Run: headless pygame with SDL's dummy video driver; simulated clock (each Clock.tick advances the game by its frame time, no real sleeping); random seed 0; keys injected as events and as key.get_pressed() state; no mouse input.
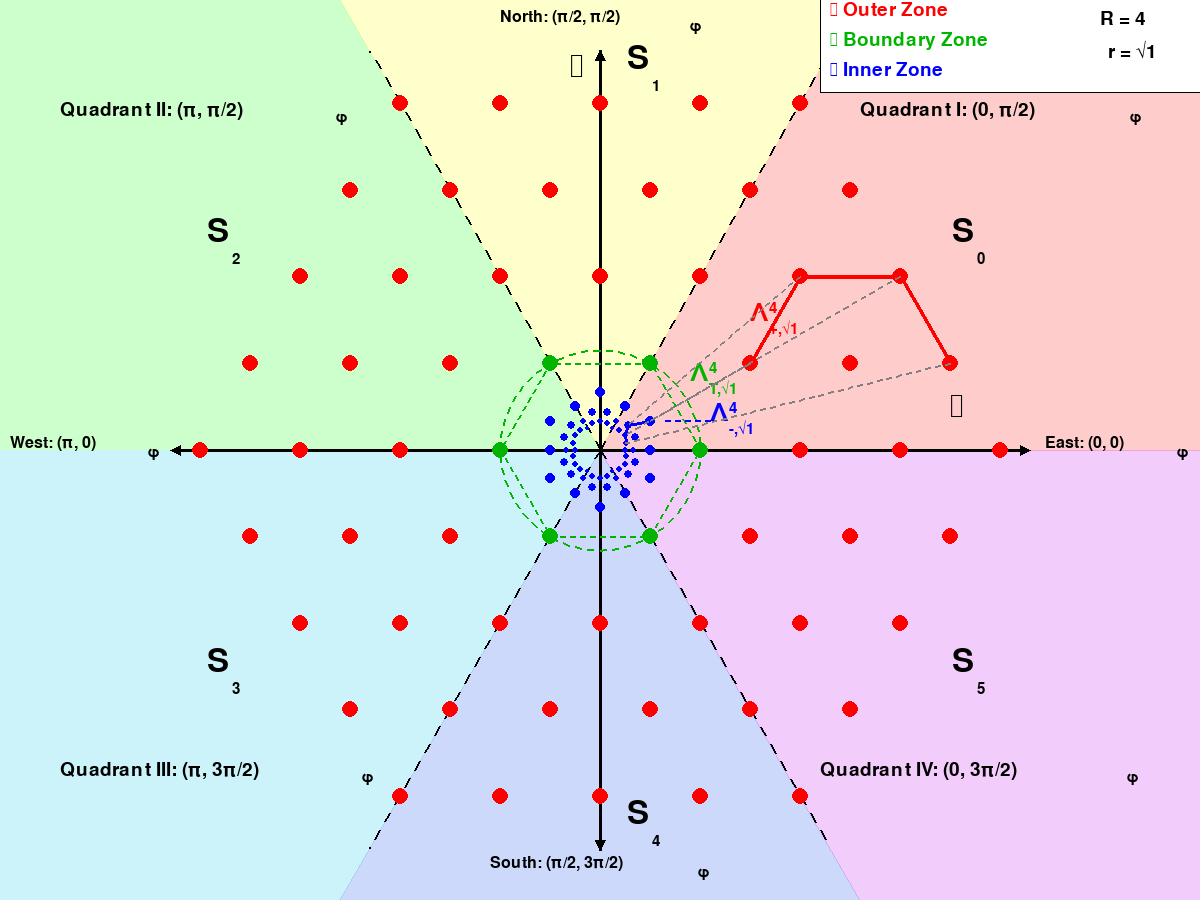
Frame 1 of 4 · flips 1–60 · no input
Frame 2 of 4 · flips 61–180 · tapped SPACE, RETURN · held RIGHT (→), D · screen unchanged from frame 1, image omitted
Frame 3 of 4 · flips 181–300 · held DOWN (↓), S · screen unchanged from frame 2, image omitted
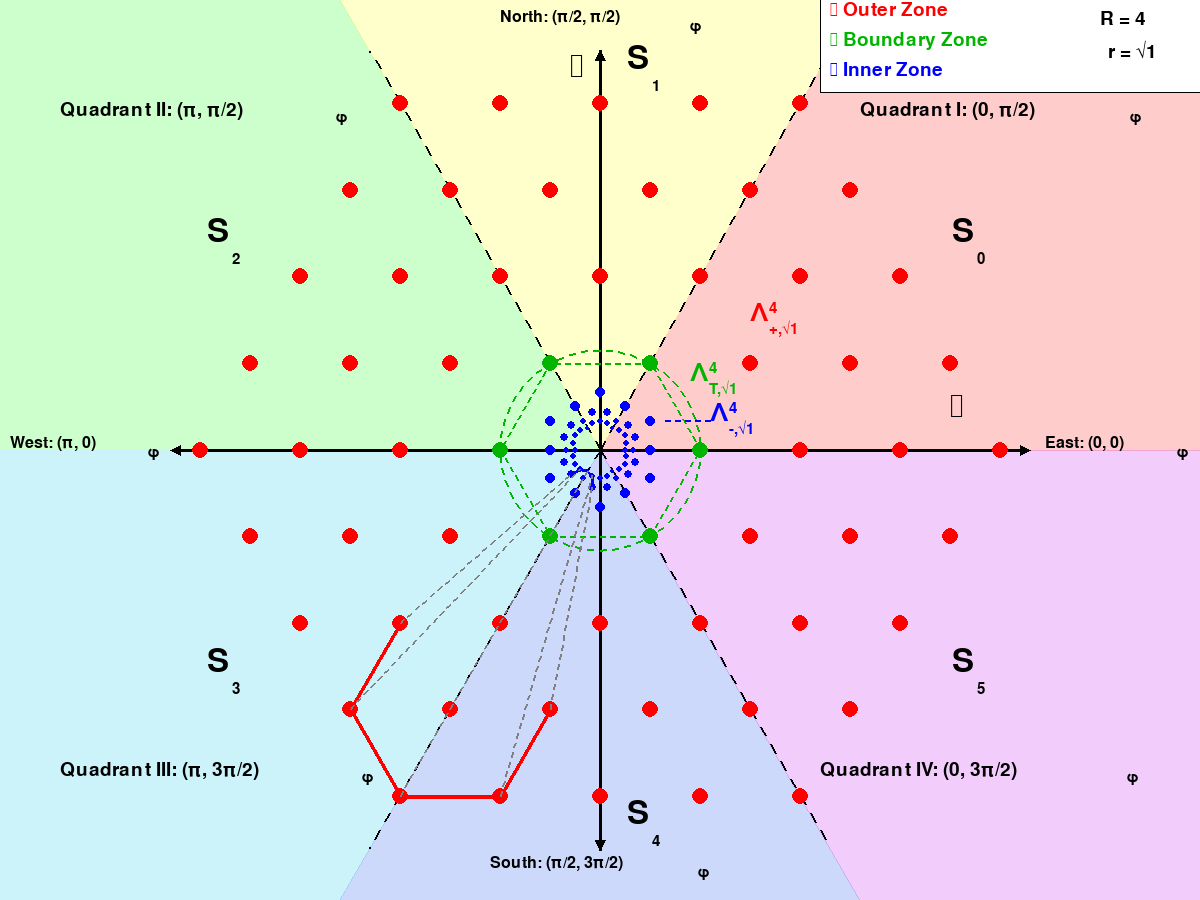
Frame 4 of 4 · flips 301–420 · held LEFT (←), A, UP (↑), W

The pygame program that drew these frames:

# =============================================================================
# Tri-Quarter Framework: Radial Dual Triangular Lattice Graphs with Exact
# Bijective Dualities and Equivariant Encodings via the Inversive Hexagonal
# Dihedral Symmetry Group T_24
#
# Simulation 01: Visualizing Random Connections in the Radial Dual Triangular
# Lattice Graph
#
# Author: Nathan O. Schmidt
# Affiliation: Cold Hammer Research & Development LLC, Eagle, Idaho, USA
# Email: nate.o.schmidt@coldhammer.net
# Date: September 24, 2025
#
# Description:
# This Python script dynamically visualizes random adjacent paths in the outer
# zone of the radial dual triangular lattice graph Lambda_r (with admissible
# inversion radius r = sqrt(1) and truncation radius R = 4), with their inversions
# mirrored in the inner zone via the circle inversion map iota_r. The script
# animates the connections, updating every 5 seconds, to demonstrate the Escher
# reflective duality in action.
#
# Requirements:
# - Python 3.x
# - Pygame library (install via: pip install pygame)
#
# Usage:
# Run the script with: python simulation_01_visualize_random_connections.py
#
# Source code is freely available at:
# https://github.com/nathanoschmidt/tri-quarter-toolbox/
# (MIT License; see repository LICENSE for details)
#
# =============================================================================

import pygame
import sys
import math
import random

# Initialize Pygame library
pygame.init()

# Set screen dimensions and window title
WIDTH, HEIGHT = 1200, 900
screen = pygame.display.set_mode((WIDTH, HEIGHT))  # Create the display window
pygame.display.set_caption(
    "Tri-Quarter Framework Simulation: "
    "Visualizing Random Connections in the "
    "Radial Dual Triangular Lattice Graph"
)

# Define colors used in the figure
WHITE = (255, 255, 255)  # Background
BLACK = (0, 0, 0)        # Axes and text
GRAY = (128, 128, 128)   # Dotted lines
RED = (255, 0, 0)        # Outer zone vertices and paths
GREEN = (0, 180, 0)      # Boundary zone vertices and circle
BLUE = (0, 0, 255)       # Inner zone vertices and paths

# Sector colors with opacity for wedges
color0 = (255, 0, 0)
color1 = (255, 255, 0)
color2 = (0, 255, 0)
color3 = (2, 192, 230)
color4 = (2, 67, 230)
color5 = (188, 2, 230)
sector_colors = [color0, color1, color2, color3, color4, color5]

# Fonts for labels
font_str = "Arial"
font_large = pygame.font.SysFont(font_str, 48)
font_largedium = pygame.font.SysFont(font_str, 36)
font_medium = pygame.font.SysFont(font_str, 28)
font_small = pygame.font.SysFont(font_str, 24)
font_tiny = pygame.font.SysFont(font_str, 22)

# Center of the screen for origin
center_x, center_y = WIDTH // 2, HEIGHT // 2

# Scaling factor reduced to make drawing smaller and fit better: 120 -> 100
scale = 100  # Adjust this to zoom in/out

# Define inversion radius r = sqrt(1), r_sq = 1 for boundary
# (aligned with sector boundaries)
r = math.sqrt(1)
r_sq = 1

# Truncation radius R = 4 for generating finite vertices
R = 4

# Basis vectors for triangular lattice
omega1 = (1, 0)
omega2 = (0.5, math.sqrt(3) / 2)

# Deltas for finding nearest neighbors in lattice coordinates
deltas = [(1, 0), (0, 1), (-1, 0), (0, -1), (1, -1), (-1, 1)]

# Function to compute Cartesian position from lattice coordinates (m, n)
def compute_pos(m, n):
    x = (m * omega1[0]) + (n * omega2[0])
    y = (m * omega1[1]) + (n * omega2[1])
    return x, y

# Function to compute squared norm (integer) for exact comparisons
def compute_norm_sq(m, n):
    return (m * m) + (m * n) + (n * n)

# Generate lattice vertices for outer zone and boundary zone
outer_vertices = []  # List of (m, n) for outer vertices
boundary_vertices = []  # List of positions for boundary vertices
max_intnorm = 0  # Track max squared norm for scaling inner radii
min_intnorm_outer = float('inf')  # Track min squared norm for outer
for m in range(-20, 21):  # Range large enough to cover R=4
    for n in range(-20, 21):
        if m == 0 and n == 0:
            continue  # Exclude origin
        intnorm = compute_norm_sq(m, n)
        norm = math.sqrt(intnorm)
        if norm > R:
            continue  # Truncate beyond R
        if intnorm == r_sq:
            pos = compute_pos(m, n)
            boundary_vertices.append(
                {'pos': pos, 'angle': math.atan2(pos[1], pos[0])}
            )
        elif intnorm > r_sq:
            outer_vertices.append((m, n))  # Store outer lattice coords
            max_intnorm = max(max_intnorm, intnorm)
            min_intnorm_outer = min(min_intnorm_outer, intnorm)

# Sort boundary vertices by angle for hexagon drawing
boundary_vertices.sort(key = lambda p: p['angle'])

# Generate inner vertices by inverting outer vertices
inner_vertices = []  # List of inner vertices with positions and radii
# Min distance for inner scaling (adjusted for r_sq=1)
min_dist_prime = r_sq / math.sqrt(max_intnorm)
# Max distance for inner scaling (adjusted for r_sq=1)
max_dist_prime = r_sq / math.sqrt(min_intnorm_outer)

for m, n in outer_vertices:
    pos = compute_pos(m, n)
    intnorm = compute_norm_sq(m, n)
    xprime = r_sq * pos[0] / intnorm  # Invert x (r_sq=1)
    yprime = r_sq * pos[1] / intnorm  # Invert y (r_sq=1)
    dist_prime = math.sqrt(xprime**2 + yprime**2)
    # Scale radius based on distance (smaller near origin, adjusted for new norms)
    rad_blue = 1 + (dist_prime - min_dist_prime) / (
        max_dist_prime - min_dist_prime
    ) if max_dist_prime > min_dist_prime else 1
    rad_blue *= 0.75
    inner_vertices.append(
        {'pos': (xprime, yprime), 'rad': rad_blue, 'orig_mn': (m,n)}
    )

# Build adjacency list for outer graph
outer_set = set(outer_vertices)  # Set for quick lookup
neighbors = {}  # Dict of neighbors for each outer vertex
for v in outer_vertices:
    neigh = []
    m, n = v
    for dm, dn in deltas:
        mm, nn = m + dm, n + dn
        if (mm, nn) in outer_set:
            neigh.append((mm, nn))  # Add adjacent if in outer
    neighbors[v] = neigh

# Convert Cartesian to screen coordinates (invert y for Pygame)
def to_screen(x, y):
    return int(center_x + x * scale), int(center_y - y * scale)  # y inverted

# Dashed line
def draw_dashed_line(start, end, color, dash_length = 10, thickness = 2):
    sx, sy = start
    ex, ey = end
    dx = ex - sx
    dy = ey - sy
    dist = math.sqrt(dx**2 + dy**2)
    if dist == 0:
        return
    ux = dx / dist
    uy = dy / dist
    current_x, current_y = sx, sy
    while dist > 0:
        step = min(dash_length, dist)
        next_x = current_x + (ux * step)
        next_y = current_y + (uy * step)
        pygame.draw.line(screen, color, (current_x, current_y),
                         (next_x, next_y), thickness)
        current_x = next_x + (ux * dash_length)
        current_y = next_y + (uy * dash_length)
        dist -= 2 * dash_length

# Function to draw dashed circle (approximated with segments)
def draw_dashed_circle(center, radius, color, dash_length = 10):
    num_segments = 100  # Number of segments for smooth circle
    angle_step = 2 * math.pi / num_segments
    for i in range(num_segments):
        if i % 2 == 0:  # Draw every other segment for dash effect
            theta1 = i * angle_step
            theta2 = (i + 1) * angle_step
            x1 = center[0] + radius * math.cos(theta1)
            y1 = center[1] + radius * math.sin(theta1)
            x2 = center[0] + radius * math.cos(theta2)
            y2 = center[1] + radius * math.sin(theta2)
            pygame.draw.line(screen, color, (x1, y1), (x2, y2), 2)

# Draw the background elements: sectors, rays, axes, labels
def draw_background():
    screen.fill(WHITE)  # Clear screen with white

    # Draw transparent sector wedges
    for k in range(6):
        points = [(center_x, center_y)]  # Start from center
        wedge_radius = 10 * scale
         # Incremental points for polygon
        for angle in range(k * 60, ((k + 1) * 60) + 1, 5):
            rad = math.radians(angle)
            px = center_x + (wedge_radius * math.cos(rad))
            py = center_y - (wedge_radius * math.sin(rad))  # Inverted y
            points.append((px, py))
        col = sector_colors[k]
        col_alpha = (*col, 51)  # 0.2 opacity (255*0.2=51)
        s = pygame.Surface((WIDTH, HEIGHT), pygame.SRCALPHA)  # Alpha surface
        pygame.draw.polygon(s, col_alpha, points)
        screen.blit(s, (0, 0))

    # Draw dashed radial rays
    for k in range(6):
        angle = math.radians(k * 60)
        rad_len = 4 if k in [0, 3] else 4.6  # Vary length as in figure
        end_x = rad_len * math.cos(angle)
        end_y = rad_len * math.sin(angle)
        start_screen = to_screen(0, 0)
        end_screen = to_screen(end_x, end_y)
        draw_dashed_line(start_screen, end_screen, BLACK, dash_length = 10,
                         thickness = 2)

    # Draw real and imaginary axes
    pygame.draw.line(screen, BLACK, to_screen(-4.2, 0), to_screen(4.2, 0), 3)
    pygame.draw.line(screen, BLACK, to_screen(0,-4), to_screen(0, 4), 3)

    # Add little black arrows at endpoints
    arrow_size = 10
    # Real axis right
    rx, ry = to_screen(4.2, 0)
    arrow_points = [(rx, ry - arrow_size//2), (rx + arrow_size, ry),
                    (rx, ry + arrow_size//2)]
    pygame.draw.polygon(screen, BLACK, arrow_points)
    # Real axis left
    lx, ly = to_screen(-4.2, 0)
    arrow_points = [(lx, ly - arrow_size//2), (lx - arrow_size, ly),
                    (lx, ly + arrow_size//2)]
    pygame.draw.polygon(screen, BLACK, arrow_points)
    # Imag axis up (positive imag)
    ux, uy = to_screen(0, 3.9)
    arrow_points = [(ux - arrow_size//2, uy), (ux, uy - arrow_size),
                    (ux + arrow_size//2, uy)]
    pygame.draw.polygon(screen, BLACK, arrow_points)
    # Imag axis down (negative imag)
    dx, dy = to_screen(0, -3.9)
    arrow_points = [(dx - arrow_size//2, dy), (dx, dy + arrow_size),
                    (dx + arrow_size//2, dy)]
    pygame.draw.polygon(screen, BLACK, arrow_points)

    # Draw white box with black border in top right for parameters
    box_x, box_y = to_screen(2.2, 4.57)
    box_width, box_height = 390, 100
    pygame.draw.rect(screen, WHITE, (box_x, box_y, box_width, box_height))
    pygame.draw.rect(screen, BLACK, (box_x, box_y, box_width, box_height), 1)

    # Draw truncation radius parameter value
    trunc_radius_x, trunc_radius_y = 5.0, 4.4
    text = font_medium.render('R = 4', True, BLACK)
    screen.blit(text, to_screen(trunc_radius_x, trunc_radius_y))

    # Draw inversion radius parameter value
    inver_radius_x, inver_radius_y = 5.08, 4.1
    text = font_medium.render('r = \u221A' + str(r_sq), True, BLACK)
    screen.blit(text, to_screen(inver_radius_x, inver_radius_y))

    # Outer zone vertex
    red_zone_vertex_x, red_zone_vertex_y = 2.3, 4.5
    text = font_medium.render('\u25CF Outer Zone', True, RED)
    screen.blit(text, to_screen(red_zone_vertex_x, red_zone_vertex_y))

    # Boundary zone vertex
    green_zone_vertex_x, green_zone_vertex_y = 2.3, 4.2
    text = font_medium.render('\u25CF Boundary Zone', True, GREEN)
    screen.blit(text, to_screen(green_zone_vertex_x, green_zone_vertex_y))

    # Inner zone vertex
    blue_zone_vertex_x, blue_zone_vertex_y = 2.3, 3.9
    text = font_medium.render('\u25CF Inner Zone', True, BLUE)
    screen.blit(text, to_screen(blue_zone_vertex_x, blue_zone_vertex_y))

    # Draw dashed boundary circle
    circle_center = to_screen(0, 0)
    circle_radius = int(r * scale)
    draw_dashed_circle(circle_center, circle_radius, GREEN)

    # Dashed green hexagon for boundary
    if boundary_vertices:
        for i in range(len(boundary_vertices)):
            pos1 = boundary_vertices[i]['pos']
            pos2 = boundary_vertices[(i + 1) % len(boundary_vertices)]['pos']
            p1 = to_screen(*pos1)
            p2 = to_screen(*pos2)
            draw_dashed_line(p1, p2, GREEN, dash_length = 5, thickness = 2)

    # Render zone labels with Unicode and subscripts
    # Inner zone Lambda_{-,r}
    pos_x, pos_y = to_screen(1.1, 0.5)
    text_main = font_largedium.render('\u039B', True, BLUE)
    screen.blit(text_main, (pos_x, pos_y))
    text_sub = font_tiny.render('-,\u221A' + str(r_sq), True, BLUE)
    screen.blit(text_sub, (pos_x + text_main.get_width(), pos_y + 20))
    text_sup = font_tiny.render('4', True, BLUE)
    screen.blit(text_sup, (pos_x + text_main.get_width(), pos_y + 1))
    # Draw inner zone pointer line segment
    # (because Lambda_{-,r} is too big to fit inside the circle)
    ptr_line_start = (pos_x, pos_y + 20)
    ptr_line_end = (pos_x - 50, pos_y + 20)
    draw_dashed_line(ptr_line_start, ptr_line_end, BLUE, dash_length = 5,
                     thickness = 2)

    # Boundary zone Lambda_{T,r}
    pos_x, pos_y = to_screen(0.9, 0.9)
    text_main = font_largedium.render('\u039B', True, GREEN)
    screen.blit(text_main, (pos_x, pos_y))
    text_sub = font_tiny.render('T,\u221A' + str(r_sq), True, GREEN)
    screen.blit(text_sub, (pos_x + text_main.get_width(), pos_y + 20))
    text_sup = font_tiny.render('4', True, GREEN)
    screen.blit(text_sup, (pos_x + text_main.get_width(), pos_y + 1))

    # Outer zone Lambda_{+,r}
    pos_x, pos_y = to_screen(1.5, 1.5)
    text_main = font_largedium.render('\u039B', True, RED)
    screen.blit(text_main, (pos_x, pos_y))
    text_sub = font_tiny.render('+,\u221A' + str(r_sq), True, RED)
    screen.blit(text_sub, (pos_x + text_main.get_width(), pos_y + 20))
    text_sup = font_tiny.render('4', True, RED)
    screen.blit(text_sup, (pos_x + text_main.get_width(), pos_y + 1))

    # Render angular sector labels
    ang_sect_radius = 4.3
    for k in [0, 2, 3, 5]:
        angle = (k * 60) + 30
        px, py = to_screen(
            ang_sect_radius * math.cos(math.radians(angle)),
            ang_sect_radius * math.sin(math.radians(angle))
        )
        text_main = font_large.render('S', True, BLACK)
        screen.blit(text_main, (px - 20, py - 20))
        text_sub = font_tiny.render(str(k), True, BLACK)
        screen.blit(text_sub, (px + 5, py + 17))

    # Special position for angular sector S1 to avoid overlap
    ang_sect_radius -= 0.4
    px, py = to_screen(
        ang_sect_radius * math.cos(math.radians(83)),
        ang_sect_radius * math.sin(math.radians(83))
    )
    text_main = font_large.render('S', True, BLACK)
    screen.blit(text_main, (px - 20, py - 20))
    text_sub = font_tiny.render('1', True, BLACK)
    screen.blit(text_sub, (px + 5, py + 17))

    # Special position for angular sector S4 to avoid overlap
    px, py = to_screen(
        ang_sect_radius * math.cos(math.radians(277)),
        ang_sect_radius * math.sin(math.radians(277))
    )
    py -= 20
    text_main = font_large.render('S', True, BLACK)
    screen.blit(text_main, (px - 20, py - 20))
    text_sub = font_tiny.render('4', True, BLACK)
    screen.blit(text_sub, (px + 5, py + 17))

    # Render quadrant phase pair labels
    q1_x, q1_y = 2.6, 3.5
    text = font_medium.render('Quadrant I: (0, \u03C0/2)', True, BLACK)
    screen.blit(text, to_screen(q1_x, q1_y))
    text_phi = font_tiny.render('\u03C6', True, BLACK)
    screen.blit(
        text_phi,
        (to_screen(q1_x, q1_y)[0] + 270, to_screen(q1_x, q1_y)[1] + 10)
    )

    q2_x, q2_y = -5.4, 3.5
    text = font_medium.render('Quadrant II: (\u03C0, \u03C0/2)', True, BLACK)
    screen.blit(text, to_screen(q2_x, q2_y))
    text_phi = font_tiny.render('\u03C6', True, BLACK)
    screen.blit(
        text_phi,
        (to_screen(q2_x, q2_y)[0] + 276, to_screen(q2_x, q2_y)[1] + 10)
    )

    q3_x, q3_y = -5.4, -3.1
    text = font_medium.render('Quadrant III: (\u03C0, 3\u03C0/2)', True, BLACK)
    screen.blit(text, to_screen(q3_x, q3_y))
    text_phi = font_tiny.render('\u03C6', True, BLACK)
    screen.blit(
        text_phi,
        (to_screen(q3_x, q3_y)[0] + 302, to_screen(q3_x, q3_y)[1] + 10)
    )

    q4_x, q4_y = 2.2, -3.1
    text = font_medium.render('Quadrant IV: (0, 3\u03C0/2)', True, BLACK)
    screen.blit(text, to_screen(q4_x, q4_y))
    text_phi = font_tiny.render('\u03C6', True, BLACK)
    screen.blit(
        text_phi,
        (to_screen(q4_x, q4_y)[0] + 307, to_screen(q4_x, q4_y)[1] + 10)
    )

    # Render axis phase pair labels
    east_x, east_y = 4.45, 0.15
    text = font_small.render('East: (0, 0)', True, BLACK)
    screen.blit(text, to_screen(east_x, east_y))
    text_phi = font_tiny.render('\u03C6', True, BLACK)
    screen.blit(
        text_phi,
        (to_screen(east_x, east_y)[0] + 132, to_screen(east_x, east_y)[1] + 10)
    )

    north_x, north_y = -1, 4.4
    text = font_small.render('North: (\u03C0/2, \u03C0/2)', True, BLACK)
    screen.blit(text, to_screen(north_x, north_y))
    text_phi = font_tiny.render('\u03C6', True, BLACK)
    screen.blit(
        text_phi,
        (to_screen(north_x, north_y)[0] + 190, to_screen(north_x, north_y)[1] + 10)
    )

    west_x, west_y = -5.9, 0.15
    text = font_small.render('West: (\u03C0, 0)', True, BLACK)
    screen.blit(text, to_screen(west_x, west_y))
    text_phi = font_tiny.render('\u03C6', True, BLACK)
    screen.blit(
        text_phi,
        (to_screen(west_x, west_y)[0] + 138, to_screen(west_x, west_y)[1] + 10)
    )

    south_x, south_y = -1.1, -4.05
    text = font_small.render('South: (\u03C0/2, 3\u03C0/2)', True, BLACK)
    screen.blit(text, to_screen(south_x, south_y))
    text_phi = font_tiny.render('\u03C6', True, BLACK)
    screen.blit(
        text_phi,
        (to_screen(south_x, south_y)[0] + 208, to_screen(south_x, south_y)[1] + 10)
    )

    # Render axis labels
    text = font_large.render('\u211D', True, BLACK)
    screen.blit(text, to_screen(3.5, 0.6))
    text = font_large.render('\U0001D540', True, BLACK)
    screen.blit(text, to_screen(-0.3, 4))

def draw_vertices():
    for p in boundary_vertices:
        px, py = to_screen(*p['pos'])
        pygame.draw.circle(screen, GREEN, (px, py), 8)

    for m, n in outer_vertices:
        pos = compute_pos(m, n)
        px, py = to_screen(*pos)
        pygame.draw.circle(screen, RED, (px, py), 8)

    for p in inner_vertices:
        px, py = to_screen(*p['pos'])
        rad = int(p['rad'] * 4)
        pygame.draw.circle(screen, BLUE, (px, py), rad)

def select_random_path():
    num_verts = random.randint(3, 5)
    start = random.choice(outer_vertices)
    path = [start]
    visited = set([start])
    while len(path) < num_verts:
        curr = path[-1]
        avail = [n for n in neighbors[curr] if n not in visited]
        if not avail:
            break
        next_v = random.choice(avail)
        path.append(next_v)
        visited.add(next_v)
    return path

def get_pos(mn):
    return compute_pos(*mn)

def get_inv_pos(mn):
    m, n = mn
    intnorm = compute_norm_sq(m, n)
    pos = get_pos(mn)
    xprime = r_sq * pos[0] / intnorm
    yprime = r_sq * pos[1] / intnorm
    return xprime, yprime

def draw_selected_path(path):
    for i in range(len(path) - 1):
        pos1 = get_pos(path[i])
        pos2 = get_pos(path[i + 1])
        p1 = to_screen(*pos1)
        p2 = to_screen(*pos2)
        pygame.draw.line(screen, RED, p1, p2, 4)

    for i in range(len(path) - 1):
        pos1 = get_inv_pos(path[i])
        pos2 = get_inv_pos(path[i + 1])
        p1 = to_screen(*pos1)
        p2 = to_screen(*pos2)
        pygame.draw.line(screen, BLUE, p1, p2, 3)

    for v in path:
        pos = get_pos(v)
        inv = get_inv_pos(v)
        p1 = to_screen(*pos)
        p2 = to_screen(*inv)
        draw_dashed_line(p1, p2, GRAY, dash_length = 5)

clock = pygame.time.Clock()
current_path = select_random_path()
timer = 0

while True:
    for event in pygame.event.get():
        if event.type == pygame.QUIT:
            pygame.quit()
            sys.exit()

    dt = clock.tick(60) / 1000.0
    timer += dt

    if timer >= 5:
        current_path = select_random_path()
        timer = 0

    draw_background()
    draw_vertices()
    draw_selected_path(current_path)
    pygame.display.flip()
